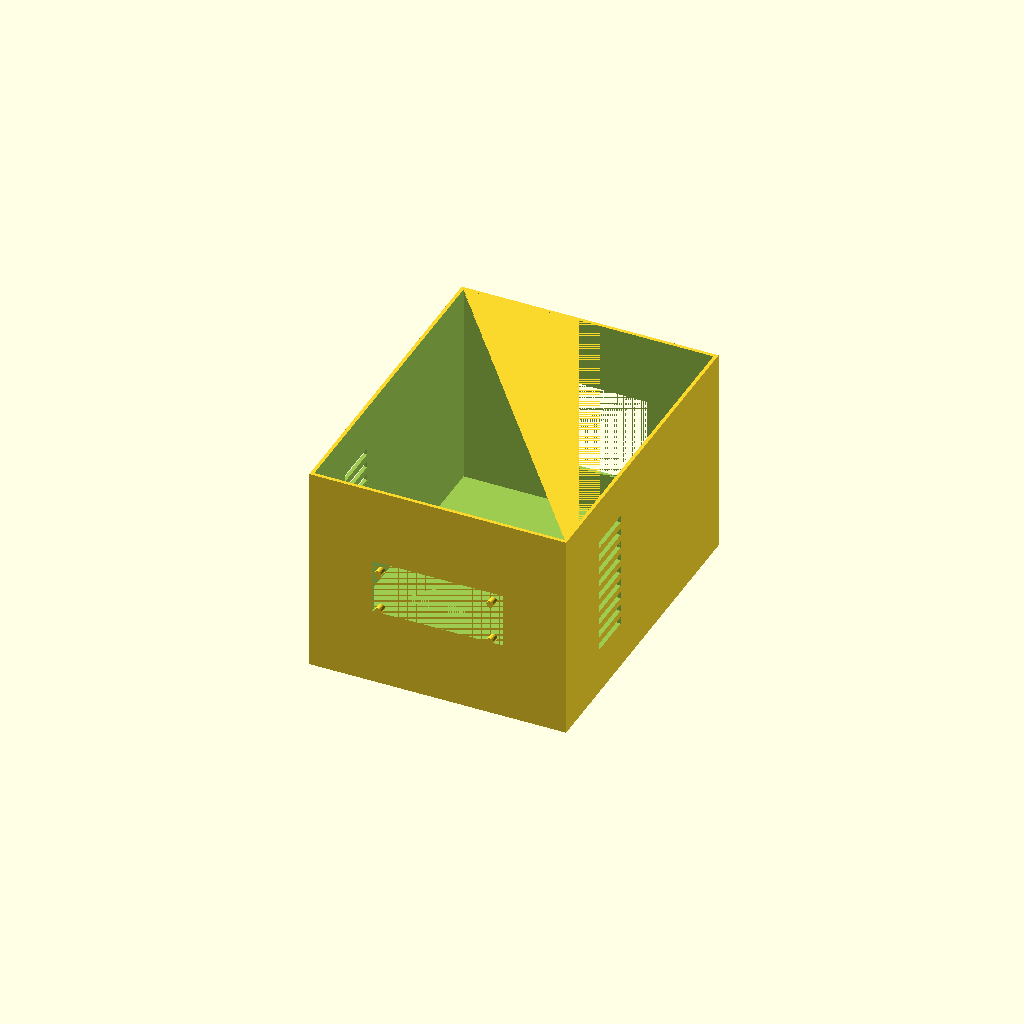
Cell 1: rendered with the file's own defaults.
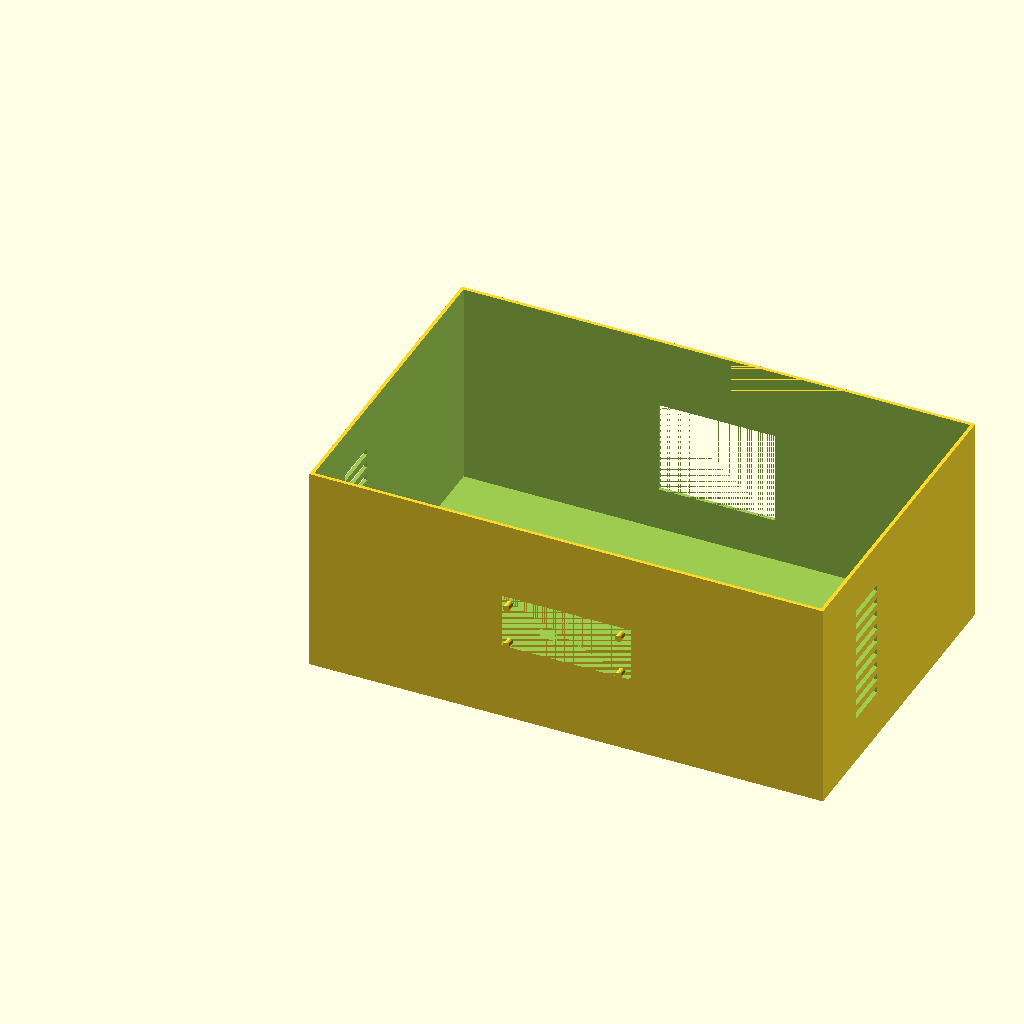
Cell 2: outer_w = 440 (everything else at default).
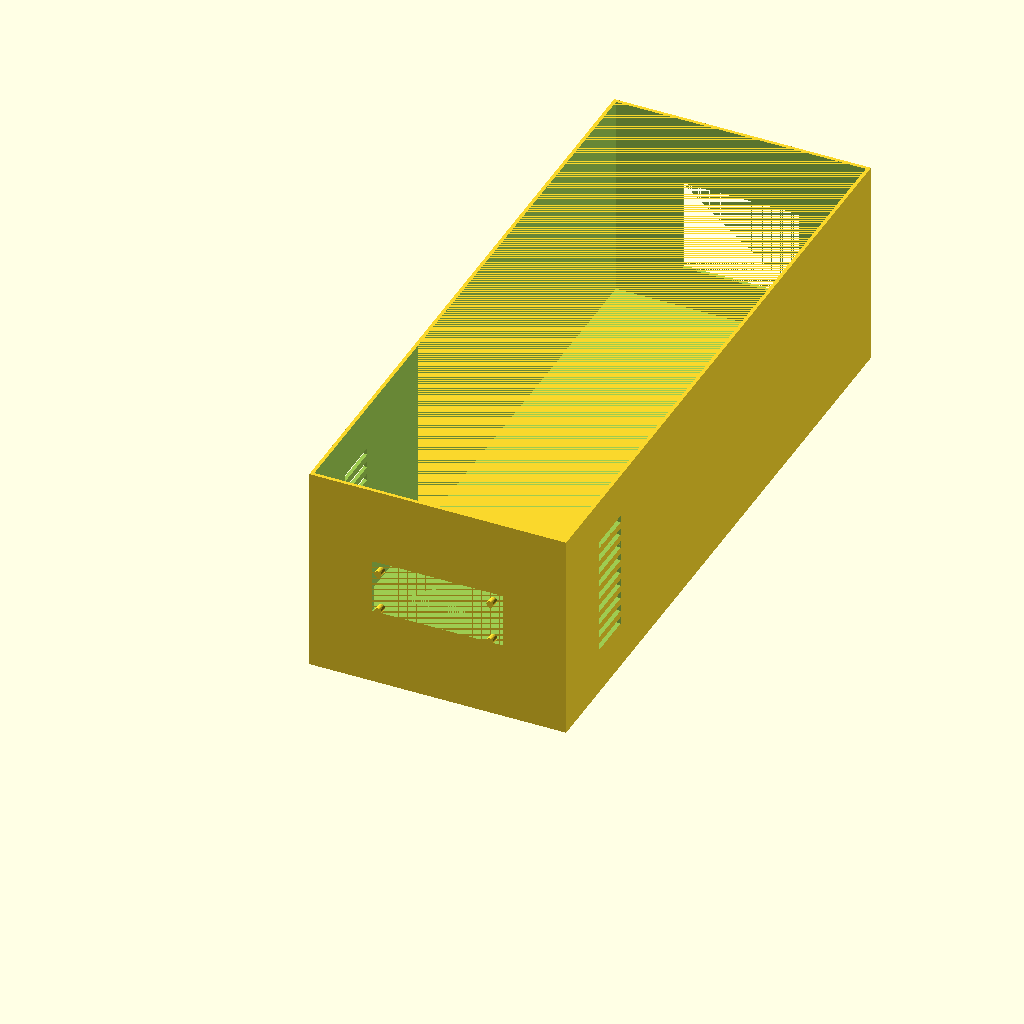
Cell 3 — outer_d set to 560, the other parameters unchanged.
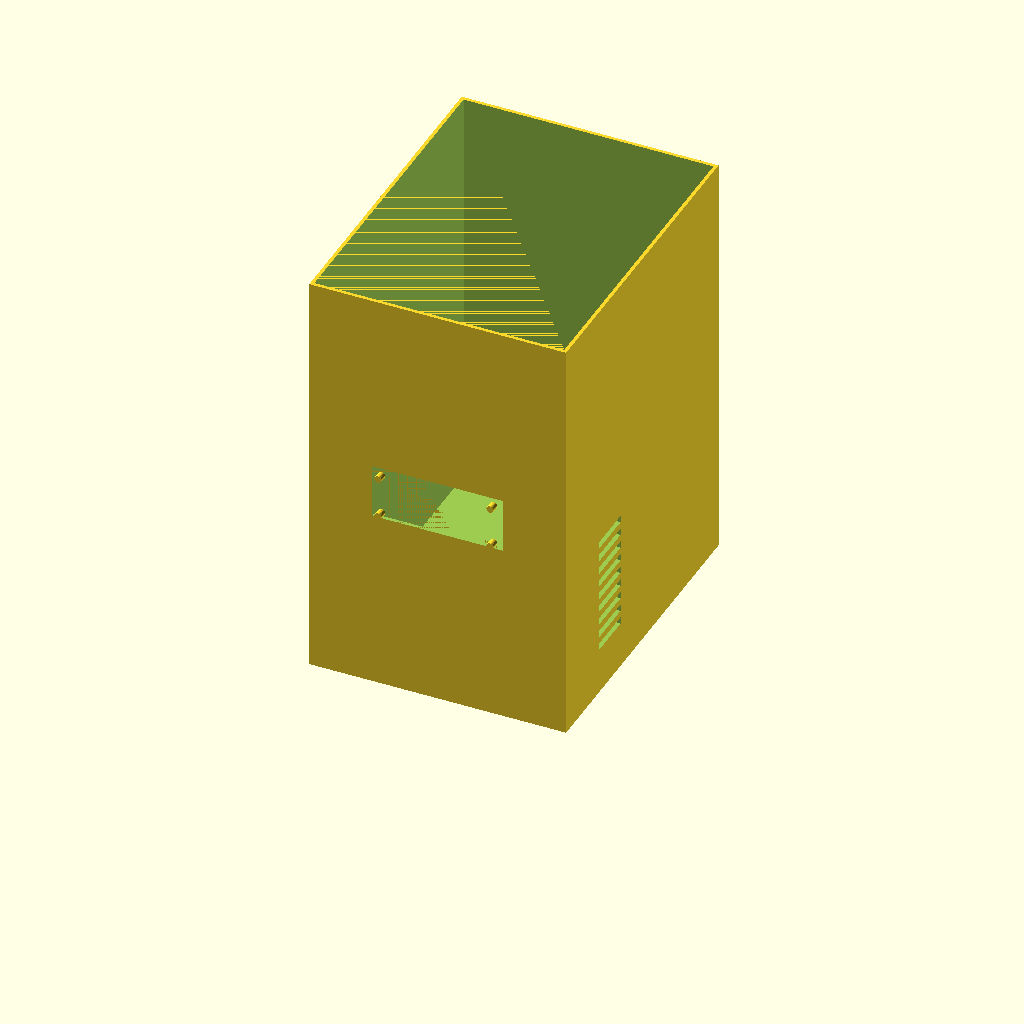
Cell 4: the same model with outer_h = 360.
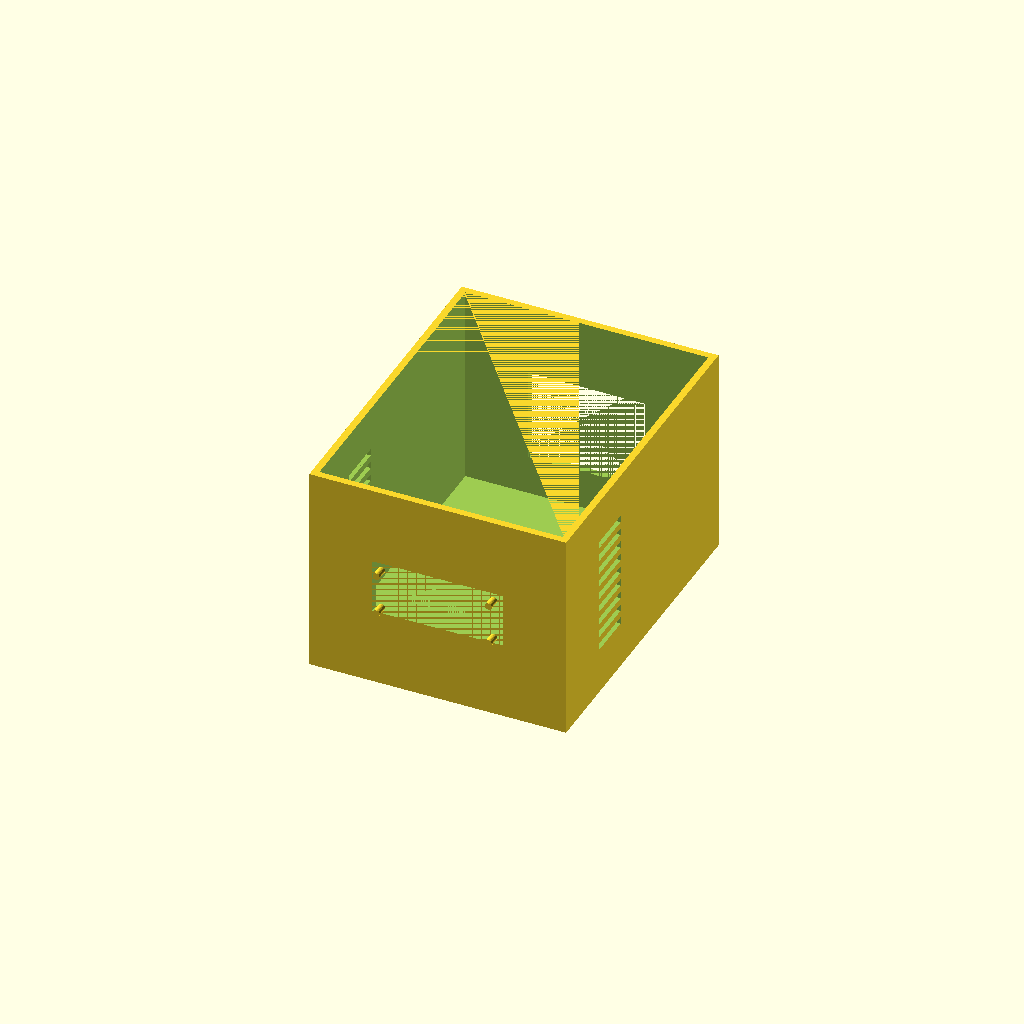
Cell 5: the same model with wall = 6.
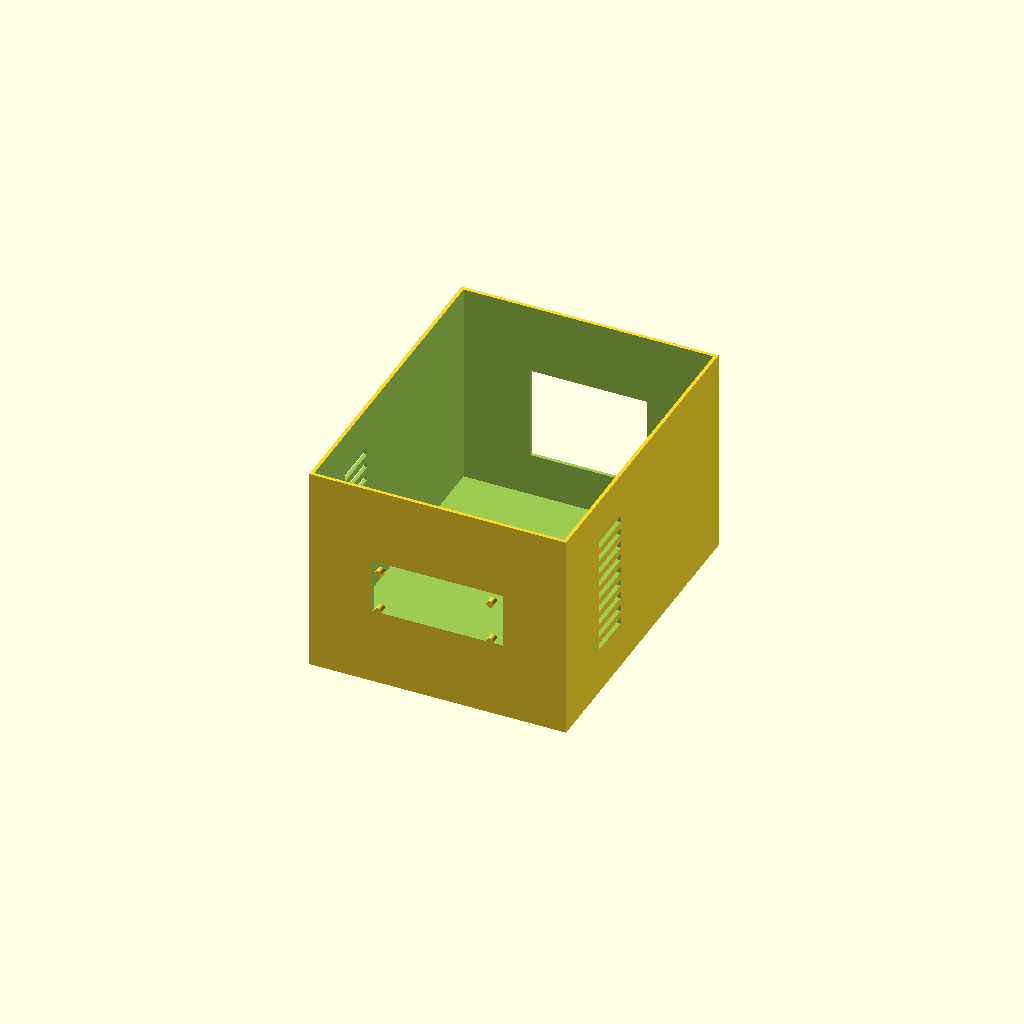
Cell 6: the same model with eps = 0.04.
One fixed orthographic camera (rotation 55°, 0°, 25°; colour scheme Cornfield) for every cell.
The OpenSCAD source (case/shell/case.scad):
// ISM Computer Case — ATX-class chassis + front panel bay (original ISM)
// Manifold-safe: bosses unioned into shell, holes cut in one difference().
// Dimensions approximate mini-ITX / SFF desktop; front bay fits 110×45 FP PCB.

outer_w = 220;
outer_d = 280;
outer_h = 180;
wall = 3;
eps = 0.02;
badge_depth = 0.6;
mount_d = 3.2; // M3 clearance

fp_w = 112;
fp_h = 47;
fp_recess = 8;
fp_x0 = (outer_w - fp_w) / 2;
fp_z0 = (outer_h - fp_h) / 2;

usb_a_w = 15;
usb_a_h = 8;
usb_c_w = 10;
usb_c_h = 4;

mb_x0 = 40;
mb_y0 = 50;
mb_holes = [[0, 0], [152.4, 0], [0, 152.4], [152.4, 152.4]];

fp_bosses = [
  [fp_x0 + 8, fp_z0 + 6],
  [fp_x0 + fp_w - 8, fp_z0 + 6],
  [fp_x0 + 8, fp_z0 + fp_h - 6],
  [fp_x0 + fp_w - 8, fp_z0 + fp_h - 6]
];

module chassis() {
  difference() {
    union() {
      cube([outer_w, outer_d, outer_h]);
      for (p = fp_bosses)
        translate([p[0], 0, p[1]])
          rotate([90, 0, 0])
            cylinder(h = wall + 4, d = 6, $fn = 24);
      for (h = mb_holes)
        translate([mb_x0 + h[0], mb_y0 + h[1], wall - eps])
          cylinder(h = 8 + eps, d = 8, $fn = 24);
    }
    translate([wall, wall, wall])
      cube([outer_w - 2 * wall, outer_d - 2 * wall, outer_h - wall + eps]);
    translate([fp_x0, -eps, fp_z0])
      cube([fp_w, wall + fp_recess + eps, fp_h]);
    for (dx = [-22, 8])
      translate([outer_w / 2 + dx, -eps, outer_h / 2 - 6])
        cube([usb_a_w, wall + 2 * eps, usb_a_h]);
    translate([outer_w / 2 - usb_c_w / 2, -eps, outer_h / 2 + 10])
      cube([usb_c_w, wall + 2 * eps, usb_c_h]);
    translate([outer_w / 2 - 50, outer_d - wall - eps, 40])
      cube([100, wall + 2 * eps, 80]);
    for (z = [40 : 12 : 140])
      for (side = [0, 1])
        translate([side * (outer_w - wall) - eps, 60, z])
          cube([wall + 2 * eps, 40, 6]);
    for (p = fp_bosses)
      translate([p[0], -eps, p[1]])
        rotate([-90, 0, 0])
          cylinder(h = wall + 8, d = mount_d, $fn = 20);
    for (h = mb_holes)
      translate([mb_x0 + h[0], mb_y0 + h[1], wall - eps])
        cylinder(h = 10 + 2 * eps, d = mount_d, $fn = 20);
    translate([16, 16, wall - badge_depth])
      linear_extrude(height = badge_depth + eps)
        text("ISM", size = 8, font = "Liberation Sans:style=Bold");
  }
}

module front_bezel() {
  bw = fp_w + 8;
  bh = fp_h + 8;
  bt = wall;
  difference() {
    cube([bw, bt, bh]);
    translate([4, -eps, 4])
      cube([fp_w, bt + 2 * eps, fp_h]);
    for (dx = [24, 44])
      translate([dx, -eps, bh / 2])
        rotate([-90, 0, 0])
          cylinder(h = bt + 2 * eps, d = 6, $fn = 24);
    for (dx = [64, 76])
      translate([dx, -eps, bh / 2 + 8])
        rotate([-90, 0, 0])
          cylinder(h = bt + 2 * eps, d = 3, $fn = 20);
  }
}

module top_lid() {
  difference() {
    cube([outer_w, outer_d, wall]);
    translate([outer_w / 2 - 40, outer_d / 2 - 8, wall - 1.2])
      cube([80, 16, 1.4]);
    for (p = [[10, 10], [outer_w - 10, 10], [10, outer_d - 10], [outer_w - 10, outer_d - 10]])
      translate([p[0], p[1], -eps])
        cylinder(h = wall + 2 * eps, d = mount_d, $fn = 20);
  }
}

chassis();
Customizer parameters (derived from the source; name, type, default, range or options):
outer_w: number, default 220
outer_d: number, default 280
outer_h: number, default 180
wall: number, default 3
eps: number, default 0.02
badge_depth: number, default 0.6
mount_d: number, default 3.2
fp_w: number, default 112
fp_h: number, default 47
fp_recess: number, default 8
usb_a_w: number, default 15
usb_a_h: number, default 8
usb_c_w: number, default 10
usb_c_h: number, default 4
mb_x0: number, default 40
mb_y0: number, default 50
